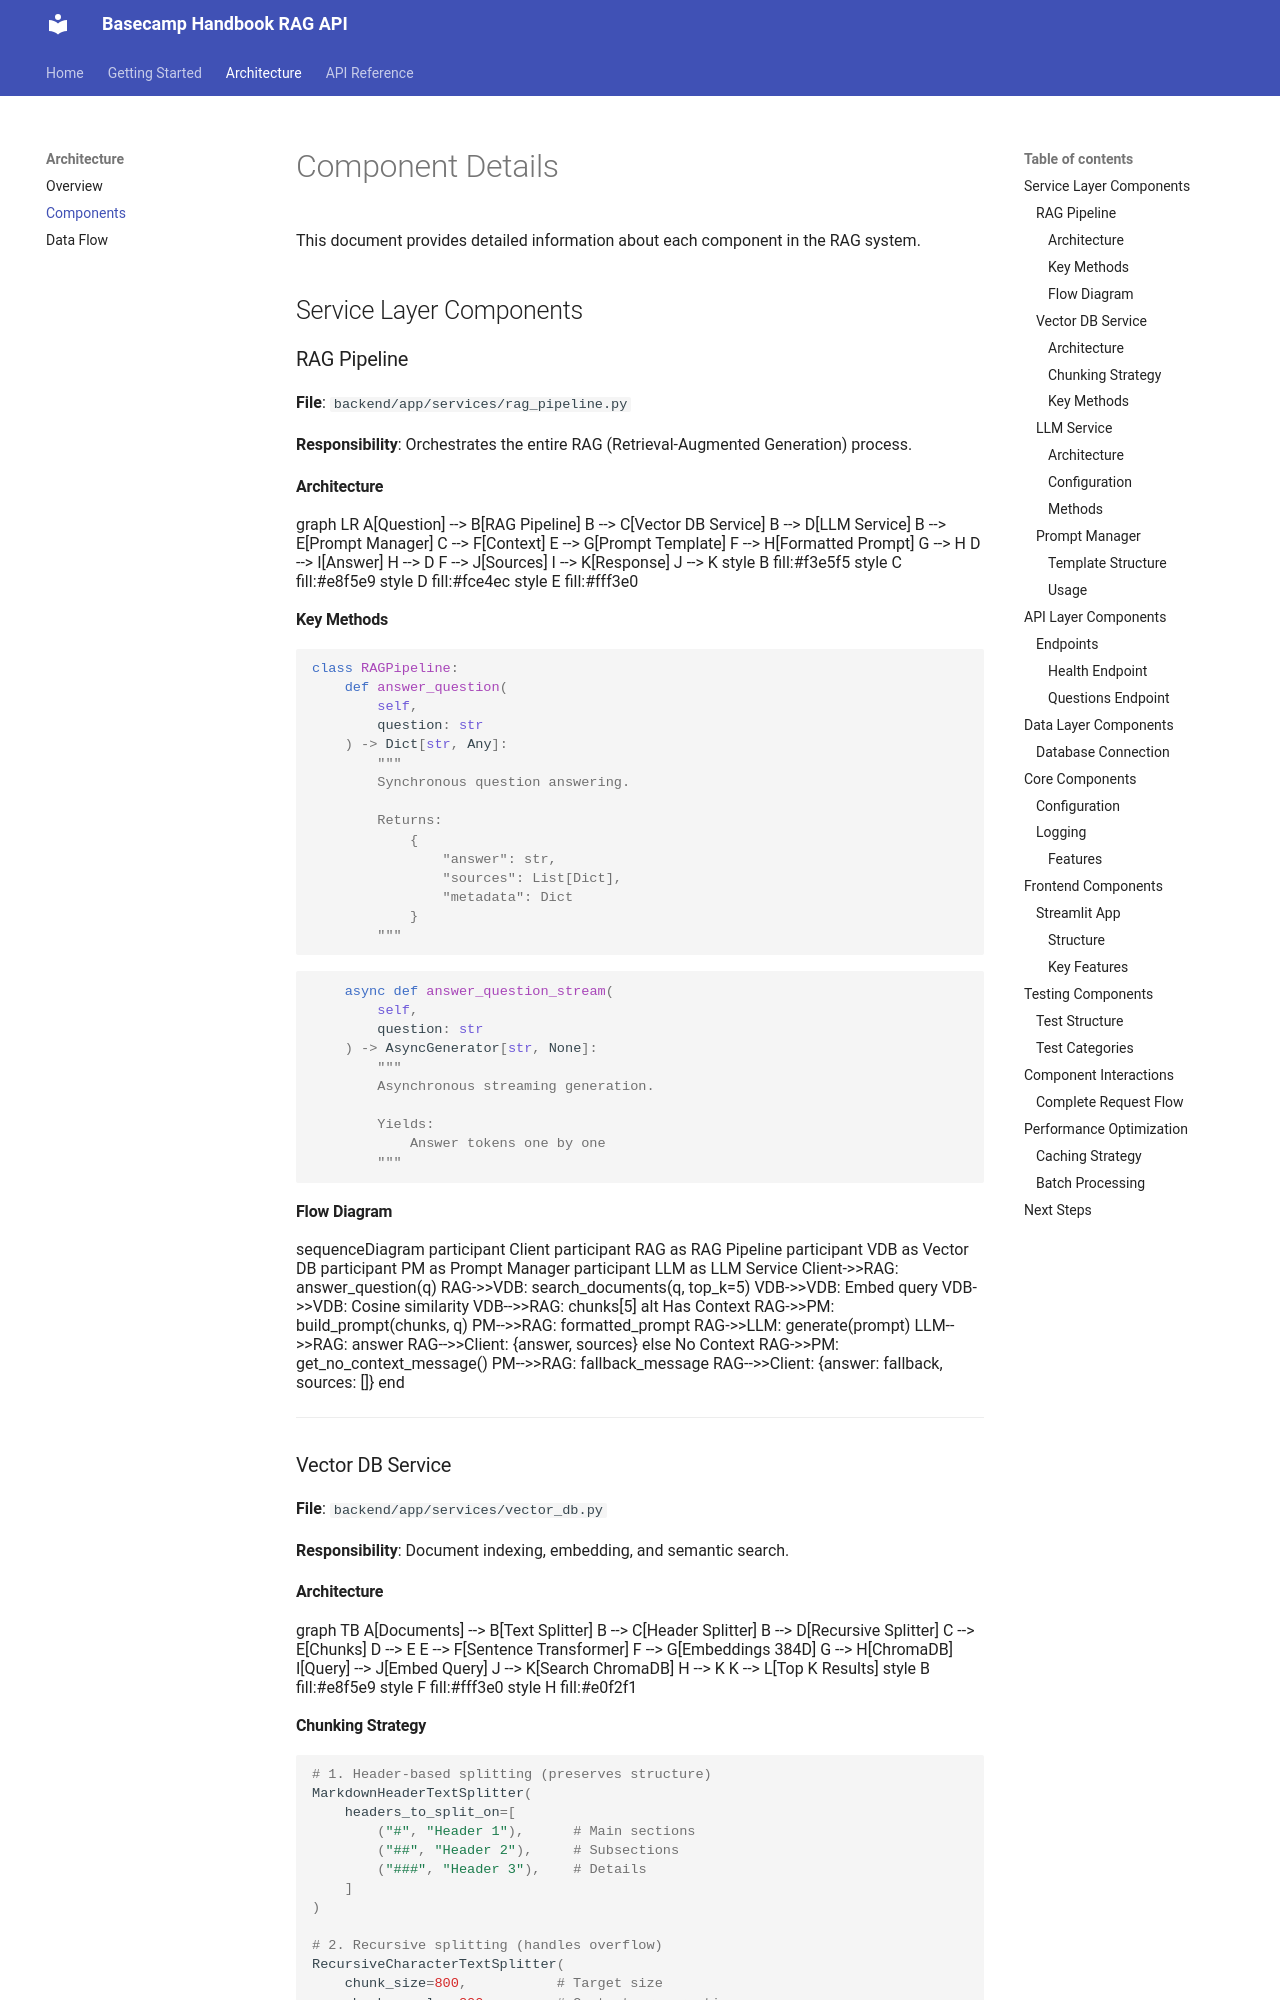

repository: hanifekaptan/basecamp_handbook_ai_assistant · page: architecture/components/index.html · generator: mkdocs

# Component Details

This document provides detailed information about each component in the RAG system.

## Service Layer Components

### RAG Pipeline

**File**: `backend/app/services/rag_pipeline.py`

**Responsibility**: Orchestrates the entire RAG (Retrieval-Augmented Generation) process.

#### Architecture

```mermaid
graph LR
    A[Question] --> B[RAG Pipeline]
    B --> C[Vector DB Service]
    B --> D[LLM Service]
    B --> E[Prompt Manager]
    C --> F[Context]
    E --> G[Prompt Template]
    F --> H[Formatted Prompt]
    G --> H
    D --> I[Answer]
    H --> D
    F --> J[Sources]
    I --> K[Response]
    J --> K
    
    style B fill:#f3e5f5
    style C fill:#e8f5e9
    style D fill:#fce4ec
    style E fill:#fff3e0
```

#### Key Methods

```python
class RAGPipeline:
    def answer_question(
        self, 
        question: str
    ) -> Dict[str, Any]:
        """
        Synchronous question answering.
        
        Returns:
            {
                "answer": str,
                "sources": List[Dict],
                "metadata": Dict
            }
        """
```

```python
    async def answer_question_stream(
        self, 
        question: str
    ) -> AsyncGenerator[str, None]:
        """
        Asynchronous streaming generation.
        
        Yields:
            Answer tokens one by one
        """
```

#### Flow Diagram

```mermaid
sequenceDiagram
    participant Client
    participant RAG as RAG Pipeline
    participant VDB as Vector DB
    participant PM as Prompt Manager
    participant LLM as LLM Service
    
    Client->>RAG: answer_question(q)
    
    RAG->>VDB: search_documents(q, top_k=5)
    VDB->>VDB: Embed query
    VDB->>VDB: Cosine similarity
    VDB-->>RAG: chunks[5]
    
    alt Has Context
        RAG->>PM: build_prompt(chunks, q)
        PM-->>RAG: formatted_prompt
        RAG->>LLM: generate(prompt)
        LLM-->>RAG: answer
        RAG-->>Client: {answer, sources}
    else No Context
        RAG->>PM: get_no_context_message()
        PM-->>RAG: fallback_message
        RAG-->>Client: {answer: fallback, sources: []}
    end
```

---

### Vector DB Service

**File**: `backend/app/services/vector_db.py`

**Responsibility**: Document indexing, embedding, and semantic search.
